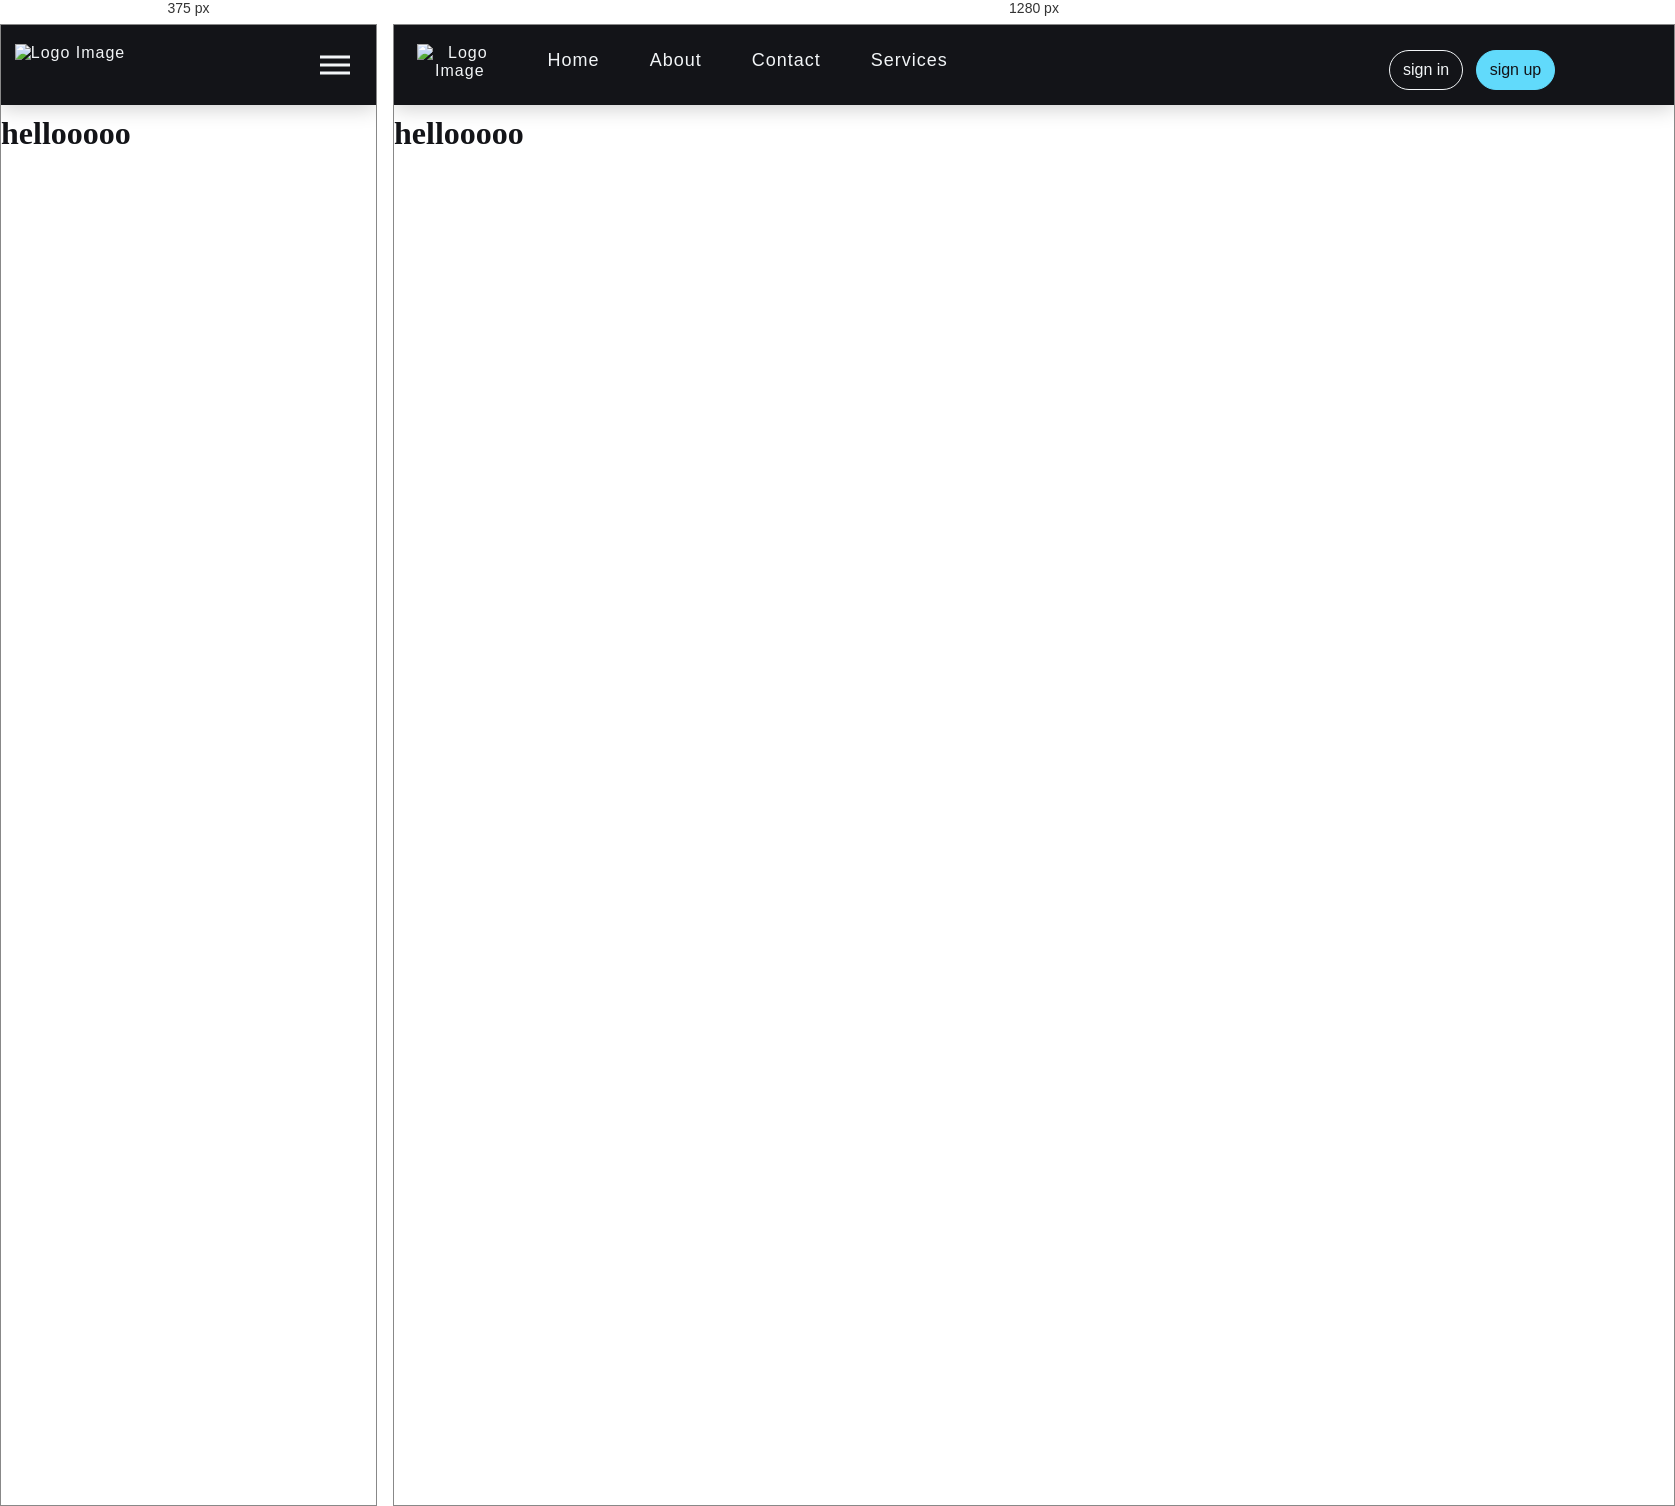
Rendered at 375 px and 1280 px, left to right.

<!-- file: Navbar.html -->
<!DOCTYPE html>
<html lang="en">
  <head>
    <meta charset="UTF-8" />
    <meta name="viewport" content="width=device-width, initial-scale=1.0" />
    <meta http-equiv="X-UA-Compatible" content="ie=edge" />
    <link rel="stylesheet" href="https://maxcdn.bootstrapcdn.com/bootstrap/4.5.2/css/bootstrap.min.css"> 
  
     <link rel="stylesheet" href="css/Navbar.css" /> 

    <title>Responsive Animated Navbar</title>
  </head>


  <body>
    <div class="abc">
    <nav>
      <div class="logo">
        <img
          src="https://finalmonsoon.files.wordpress.com/2019/10/linkedin-logo.jpg?w=801&h=276&crop=1"
          alt="Logo Image"  />
      </div>
      <div class="hamburger">
        <div class="line1"></div>
        <div class="line2"></div>
        <div class="line3"></div>
      </div>
      <ul class="nav-links">
        <li><a href="home.html">Home</a></li>
        <li><a href="#">About</a></li>
        <li><a href="contact.html">Contact </a></li>
        <li><a href="#">Services </a></li>
          <ul class="button">
        <li><button class="login-button" href="#">sign in</button></li>
        <li><button class="join-button" href="#">sign up</button></li>
      </ul>
      </ul>
    </nav>
  </div>
  
  <h1>hellooooo</h1>

    


 
    <script src="Navbar.js"></script>
  </body>
</html>


/* @media block from css/Navbar.css */
@media screen and (max-width: 800px){
    nav{
        position: fixed !important;
        z-index: 3;
    }
    .hamburger{
        display:block !important;
        position: absolute !important;
        cursor: pointer !important;
        right: 5% !important;
        top: 50% !important;
        transform: translate(-5%, -50%) !important;
        z-index: 2 !important;
        transition: all 0.7s ease !important;
    }
    .nav-links{
        position: fixed !important;
        background: #131418 !important;
        height: 100vh !important;
        width: 100% !important;
        flex-direction: column !important;
        clip-path: circle(50px at 90% -20%) !important;
        -webkit-clip-path: circle(50px at 90% -10%) !important;
        transition: all 1s ease-out !important;
        pointer-events: none !important;
        justify-content: space-evenly !important;
        align-items: center !important; 
    }
  
    .button
  {
   flex-direction: column !important;
    justify-content: space-evenly !important;
     margin-left: 70px !important; 
    
  }
  .join-button{
   margin-top: 50px !important;
}

    .nav-links.open{
        clip-path: circle(1000px at 90% -10%) !important;
        -webkit-clip-path: circle(1000px at 90% -10%) !important;
        pointer-events: all !important;
    }
    .nav-links li{
        opacity: 0 !important;
    }
    .nav-links li:nth-child(1){
        transition: all 0.5s ease 0.2s !important;
    }
    .nav-links li:nth-child(2){
        transition: all 0.5s ease 0.4s !important;
    }
    .nav-links li:nth-child(3){
        transition: all 0.5s ease 0.6s !important;
    }
    .nav-links li:nth-child(4){
        transition: all 0.5s ease 0.7s !important;
    }
    .nav-links li:nth-child(5){
        transition: all 0.5s ease 0.8s !important;
    }
    .nav-links li:nth-child(6){
        transition: all 0.5s ease 0.9s !important;
        margin: 0;
    }
    .nav-links li:nth-child(7){
        transition: all 0.5s ease 1s !important;
        margin: 0;
    }
    li.fade{
        opacity: 1 !important;
    }
}